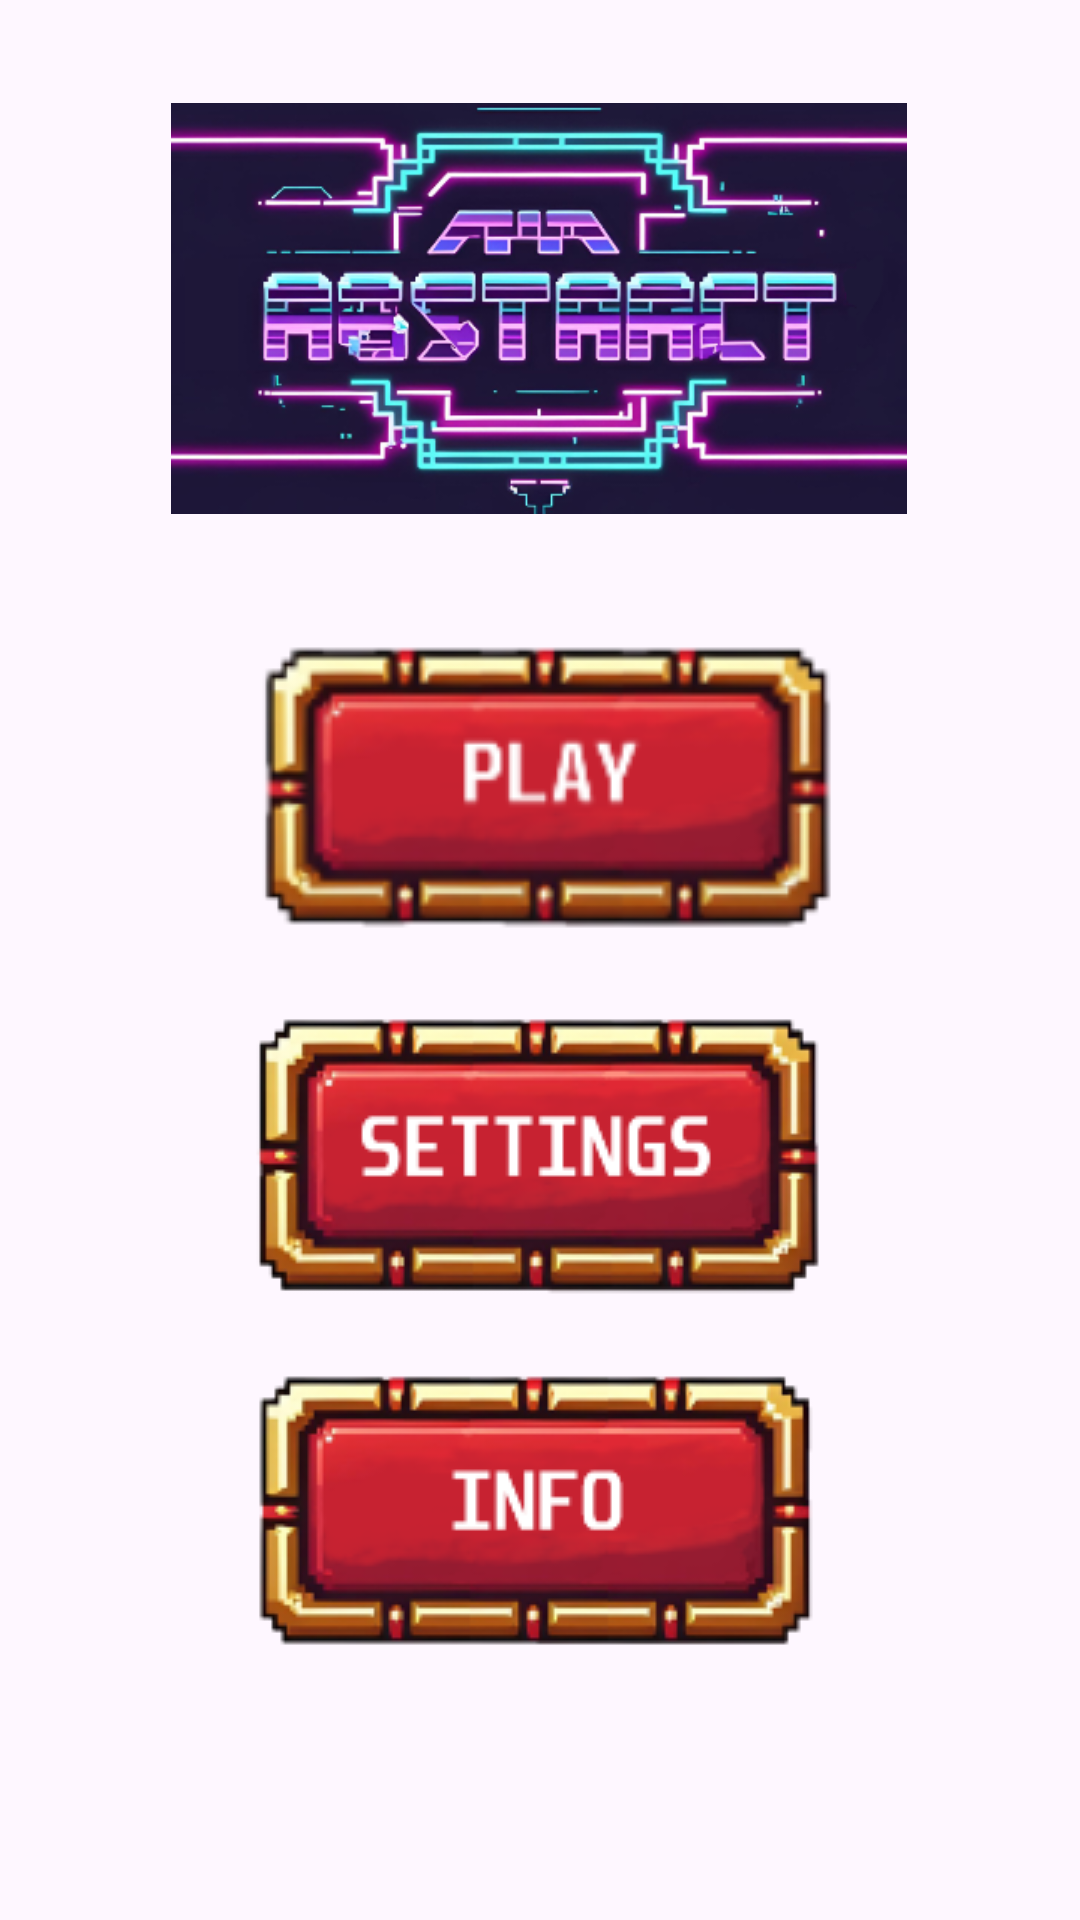

Here is an Android app screen rendered from its layout file. Give the layout XML and the strings, colors and styles it references.
<!-- AndroidManifest.xml: application theme Theme.MyNewGame_For_Kaf -->
<!-- res/layout/activity_main.xml -->
<?xml version="1.0" encoding="utf-8"?>
<androidx.constraintlayout.widget.ConstraintLayout xmlns:android="http://schemas.android.com/apk/res/android"
    xmlns:app="http://schemas.android.com/apk/res-auto"
    xmlns:tools="http://schemas.android.com/tools"
    android:id="@+id/main"
    android:layout_width="match_parent"
    android:layout_height="match_parent"
    android:background="@drawable/backgroundmainmenu"
    tools:context=".MainActivity">

    <ImageButton
        android:id="@+id/play_button"
        android:layout_width="wrap_content"
        android:layout_height="wrap_content"
        android:backgroundTint="#00FFFFFF"
        app:layout_constraintBottom_toTopOf="@+id/button_settings"
        app:layout_constraintEnd_toEndOf="parent"
        app:layout_constraintStart_toStartOf="parent"
        app:srcCompat="@drawable/buttonplay" />

    <ImageView
        android:id="@+id/imageView3"
        android:layout_width="266dp"
        android:layout_height="137dp"
        app:layout_constraintBottom_toTopOf="@+id/play_button"
        app:layout_constraintEnd_toEndOf="parent"
        app:layout_constraintHorizontal_bias="0.496"
        app:layout_constraintStart_toStartOf="parent"
        app:layout_constraintTop_toTopOf="parent"
        app:layout_constraintVertical_bias="0.518"
        app:srcCompat="@drawable/logo" />

    <ImageButton
        android:id="@+id/button_settings"
        android:layout_width="wrap_content"
        android:layout_height="wrap_content"
        android:backgroundTint="#00FFFFFF"
        app:layout_constraintBottom_toTopOf="@+id/button_info"
        app:layout_constraintEnd_toEndOf="parent"
        app:layout_constraintStart_toStartOf="parent"
        app:srcCompat="@drawable/buttonsettings" />

    <ImageButton
        android:id="@+id/button_info"
        android:layout_width="wrap_content"
        android:layout_height="wrap_content"
        android:layout_marginBottom="76dp"
        android:backgroundTint="#00FFFFFF"
        app:layout_constraintBottom_toBottomOf="parent"
        app:layout_constraintEnd_toEndOf="parent"
        app:layout_constraintStart_toStartOf="parent"
        app:srcCompat="@drawable/buttoninfo" />
</androidx.constraintlayout.widget.ConstraintLayout>
<!-- resources referenced by this layout -->
<resources>
  <!-- drawable buttoninfo: png bitmap (drawable, 27522 bytes) -->
  <!-- drawable buttonplay: png bitmap (drawable, 28713 bytes) -->
  <!-- drawable buttonsettings: png bitmap (drawable, 28635 bytes) -->
  <!-- drawable logo: png bitmap (drawable, 130773 bytes) -->
  <style name="Theme.MyNewGame_For_Kaf" parent="Base.Theme.MyNewGame_For_Kaf" />
  <style name="Base.Theme.MyNewGame_For_Kaf" parent="Theme.Material3.DayNight.NoActionBar">
          
          
      </style>
</resources>
